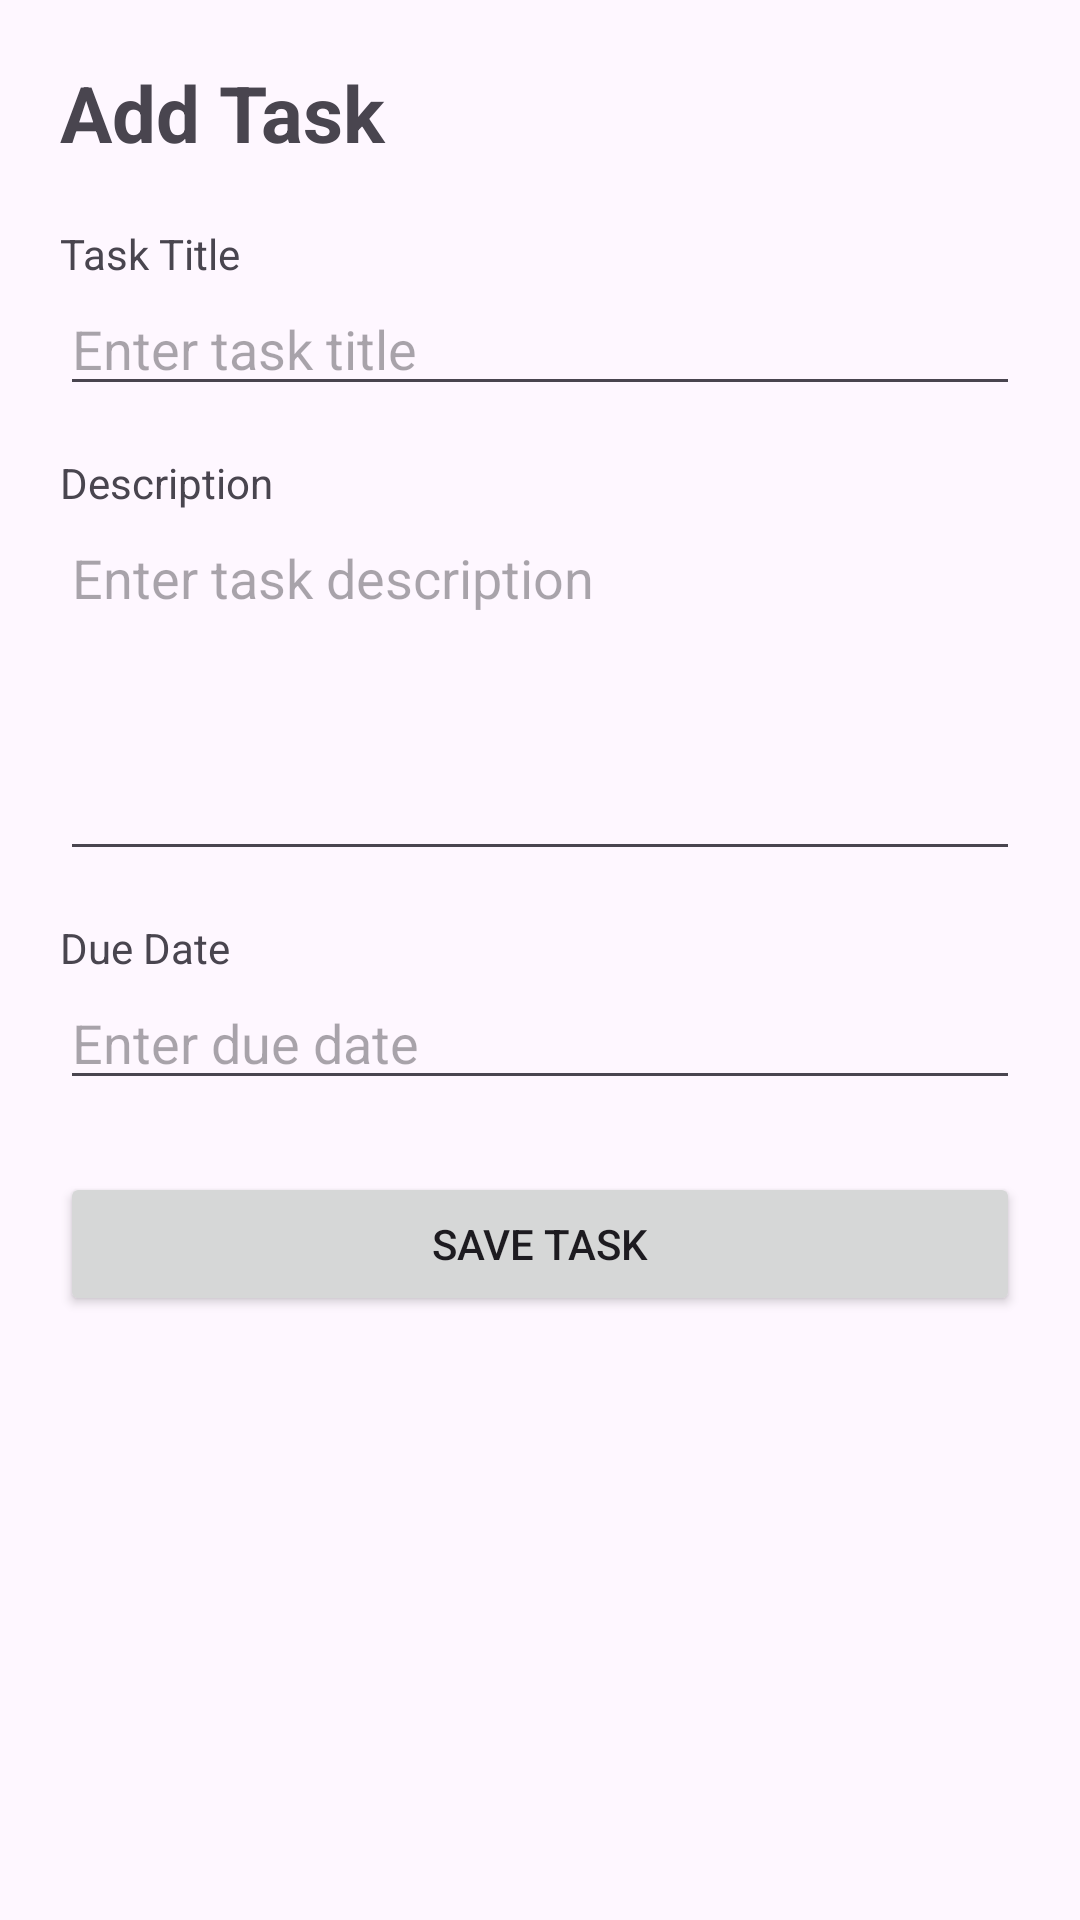

Android layout source for this screen:
<!-- AndroidManifest.xml: application theme Theme.Projectgroup4 -->
<!-- res/layout/activity_add_task.xml -->
<?xml version="1.0" encoding="utf-8"?>
<LinearLayout
    xmlns:android="http://schemas.android.com/apk/res/android"
    android:layout_width="match_parent"
    android:layout_height="match_parent"
    android:orientation="vertical"
    android:padding="20dp">

    <TextView
        android:layout_width="match_parent"
        android:layout_height="wrap_content"
        android:text="Add Task"
        android:textSize="26sp"
        android:textStyle="bold"
        android:paddingBottom="20dp" />

    <TextView
        android:layout_width="match_parent"
        android:layout_height="wrap_content"
        android:text="Task Title" />

    <EditText
        android:id="@+id/etTitle"
        android:layout_width="match_parent"
        android:layout_height="wrap_content"
        android:hint="Enter task title"
        android:inputType="text"
        android:layout_marginBottom="16dp" />

    <TextView
        android:layout_width="match_parent"
        android:layout_height="wrap_content"
        android:text="Description" />

    <EditText
        android:id="@+id/etDescription"
        android:layout_width="match_parent"
        android:layout_height="120dp"
        android:hint="Enter task description"
        android:gravity="top"
        android:inputType="textMultiLine"
        android:layout_marginBottom="16dp" />

    <TextView
        android:layout_width="match_parent"
        android:layout_height="wrap_content"
        android:text="Due Date" />

    <EditText
        android:id="@+id/etDueDate"
        android:layout_width="match_parent"
        android:layout_height="wrap_content"
        android:hint="Enter due date"
        android:inputType="text"
        android:layout_marginBottom="24dp" />

    <Button
        android:id="@+id/btnSaveTask"
        android:layout_width="match_parent"
        android:layout_height="wrap_content"
        android:text="SAVE TASK" />

</LinearLayout>
<!-- resources referenced by this layout -->
<resources>
  <style name="Theme.Projectgroup4" parent="Base.Theme.Projectgroup4" />
  <style name="Base.Theme.Projectgroup4" parent="Theme.Material3.DayNight.NoActionBar">
          
          
      </style>
</resources>
